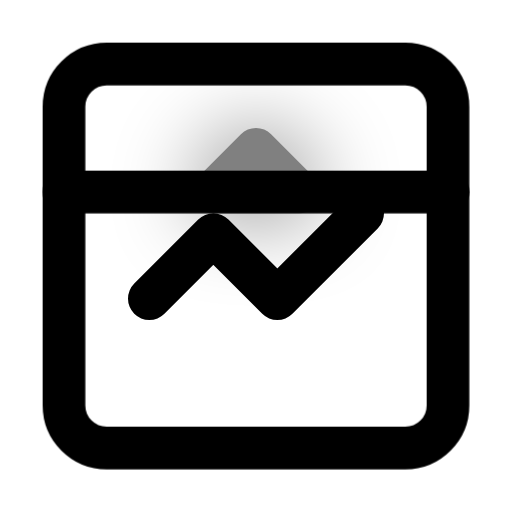
t = 0.00 s
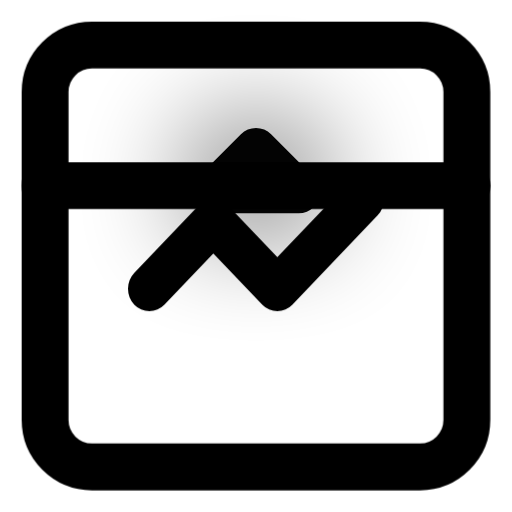
t = 0.25 s
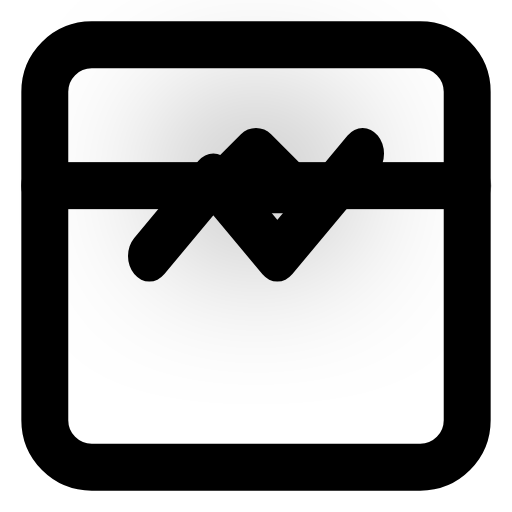
t = 0.75 s
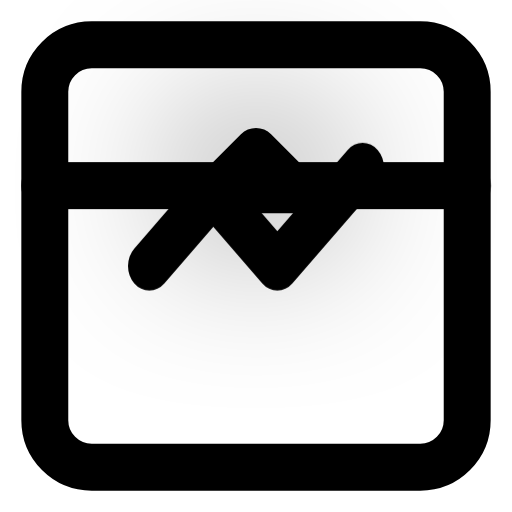
t = 1.00 s
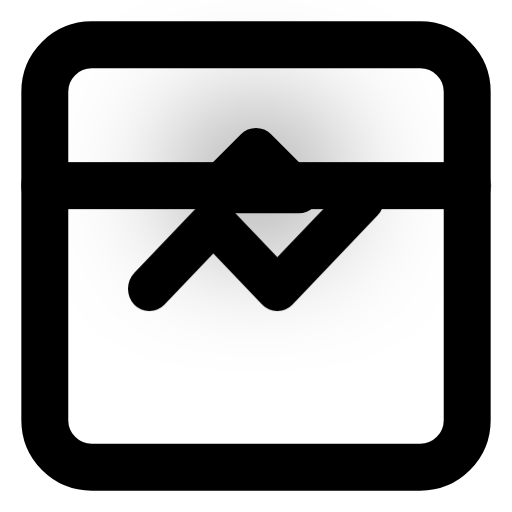
t = 1.25 s
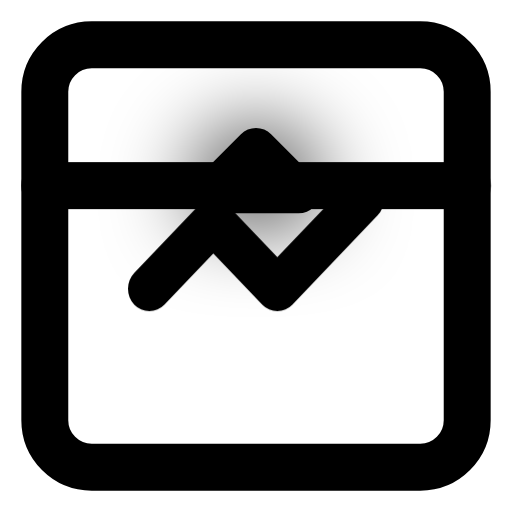
t = 1.75 s

The animated SVG that drew these frames (rendered in a browser with its animation timeline set to each time). Animation: 2 CSS @keyframes rules; one cycle of 2.00 s, repeats indefinitely.

<?xml version="1.0" encoding="UTF-8"?>
<svg xmlns="http://www.w3.org/2000/svg" viewBox="0 0 24 24" fill="none" stroke="currentColor" stroke-width="2" stroke-linecap="round" stroke-linejoin="round">
    <style>
        .dashboard {
            transform-origin: center;
            transition: all 0.3s ease;
        }
        svg:hover .dashboard {
            transform: scale(1.1);
        }
        .chart {
            transform-origin: bottom;
            transition: all 0.3s ease;
        }
        svg:hover .chart {
            animation: grow 1.5s ease-in-out infinite;
        }
        .shield {
            opacity: 0.5;
            transition: all 0.3s ease;
        }
        svg:hover .shield {
            opacity: 1;
            animation: pulse 2s infinite;
        }
        @keyframes grow {
            0%, 100% { transform: scaleY(1); }
            50% { transform: scaleY(1.2); }
        }
        @keyframes pulse {
            0% { filter: drop-shadow(0 0 2px currentColor); }
            50% { filter: drop-shadow(0 0 4px currentColor); }
            100% { filter: drop-shadow(0 0 2px currentColor); }
        }
    </style>
    <rect class="dashboard" x="3" y="3" width="18" height="18" rx="2"/>
    <path class="shield" d="M12 7l-2 2h4l-2-2z"/>
    <path class="chart" d="M7 14l3-3 3 3 4-4"/>
    <line class="dashboard" x1="3" y1="9" x2="21" y2="9"/>
</svg>
